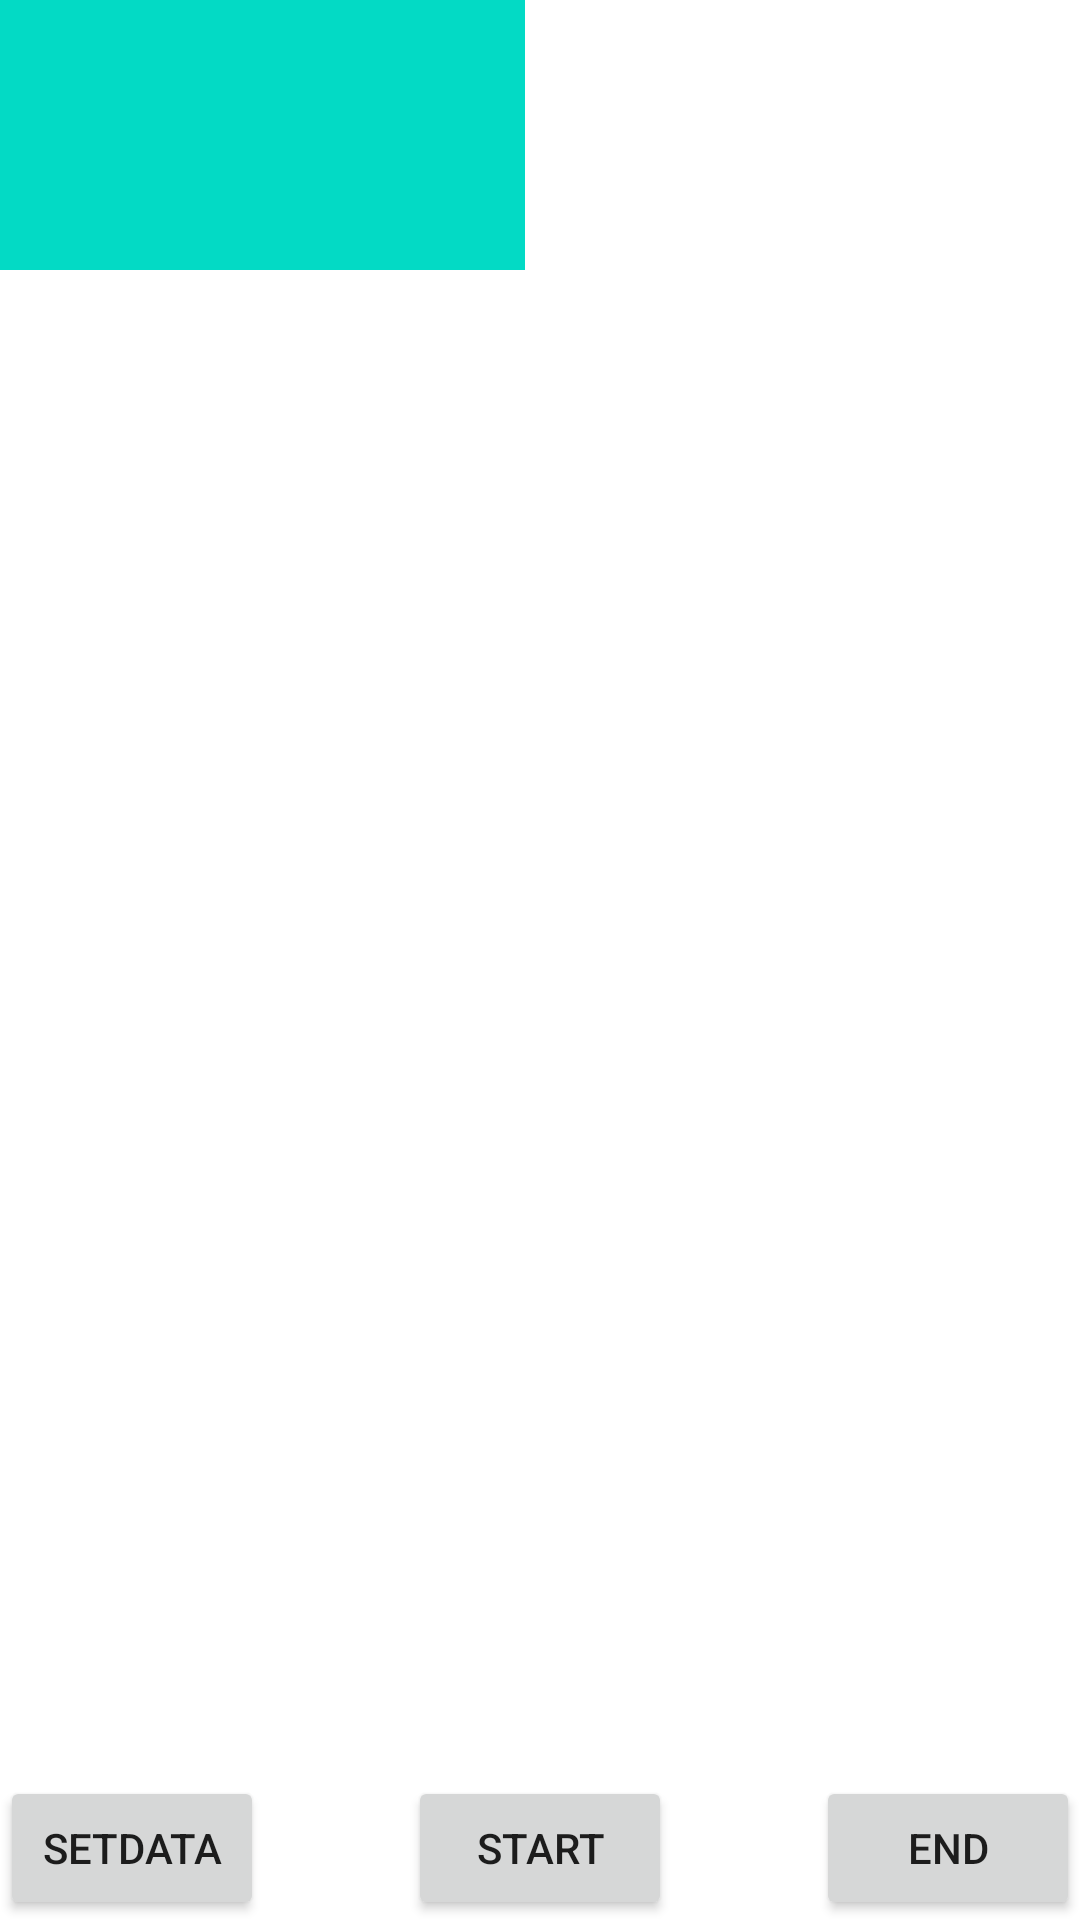

Reconstruct the res/layout file that produces this screen, plus the resources it refers to.
<!-- AndroidManifest.xml: application theme Theme.ImageFrameAnimation -->
<!-- res/layout/activity_android_frame_animation.xml -->
<?xml version="1.0" encoding="utf-8"?>
<androidx.constraintlayout.widget.ConstraintLayout xmlns:android="http://schemas.android.com/apk/res/android"
    xmlns:app="http://schemas.android.com/apk/res-auto"
    xmlns:tools="http://schemas.android.com/tools"
    android:layout_width="match_parent"
    android:layout_height="match_parent"
    tools:context=".AndroidFrameAnimationActivity">

    <ImageView
        android:id="@+id/iv_frame_perfect"
        android:layout_width="175dp"
        android:layout_height="90dp"
        android:background="@color/teal_200"
        android:src="@drawable/scoring_perfect"
        app:layout_constraintStart_toStartOf="parent"
        app:layout_constraintTop_toTopOf="parent" />

    <Button
        android:id="@+id/btn_normal_init"
        android:layout_width="wrap_content"
        android:layout_height="wrap_content"
        android:text="setData"
        app:layout_constraintBottom_toBottomOf="parent"
        app:layout_constraintStart_toStartOf="parent" />

    <Button
        android:id="@+id/btn_normal_start"
        android:layout_width="wrap_content"
        android:layout_height="wrap_content"
        android:text="start"
        app:layout_constraintBottom_toBottomOf="parent"
        app:layout_constraintEnd_toEndOf="parent"
        app:layout_constraintStart_toStartOf="parent" />

    <Button
        android:id="@+id/btn_end"
        android:layout_width="wrap_content"
        android:layout_height="wrap_content"
        android:text="end"
        app:layout_constraintBottom_toBottomOf="parent"
        app:layout_constraintEnd_toEndOf="parent" />

</androidx.constraintlayout.widget.ConstraintLayout>
<!-- resources referenced by this layout -->
<resources>
  <!-- drawable scoring_perfect: vector/xml drawable (drawable, 9357 chars, omitted) -->
  <style name="Theme.ImageFrameAnimation" parent="Theme.MaterialComponents.DayNight.DarkActionBar">
          
          <item name="colorPrimary">@color/purple_500</item>
          <item name="colorPrimaryVariant">@color/purple_700</item>
          <item name="colorOnPrimary">@color/white</item>
          
          <item name="colorSecondary">@color/teal_200</item>
          <item name="colorSecondaryVariant">@color/teal_700</item>
          <item name="colorOnSecondary">@color/black</item>
          
          <item name="android:statusBarColor" tools:targetApi="l">?attr/colorPrimaryVariant</item>
          
      </style>
  <!-- not gathered from this repository: default colours our renderer supplied (Android Studio template values) -->
  <color name="purple_500">#FF6200EE</color>
  <color name="purple_700">#FF3700B3</color>
  <color name="teal_200">#FF03DAC5</color>
  <color name="teal_700">#FF018786</color>
  <color name="black">#FF000000</color>
  <color name="white">#FFFFFFFF</color>
</resources>
